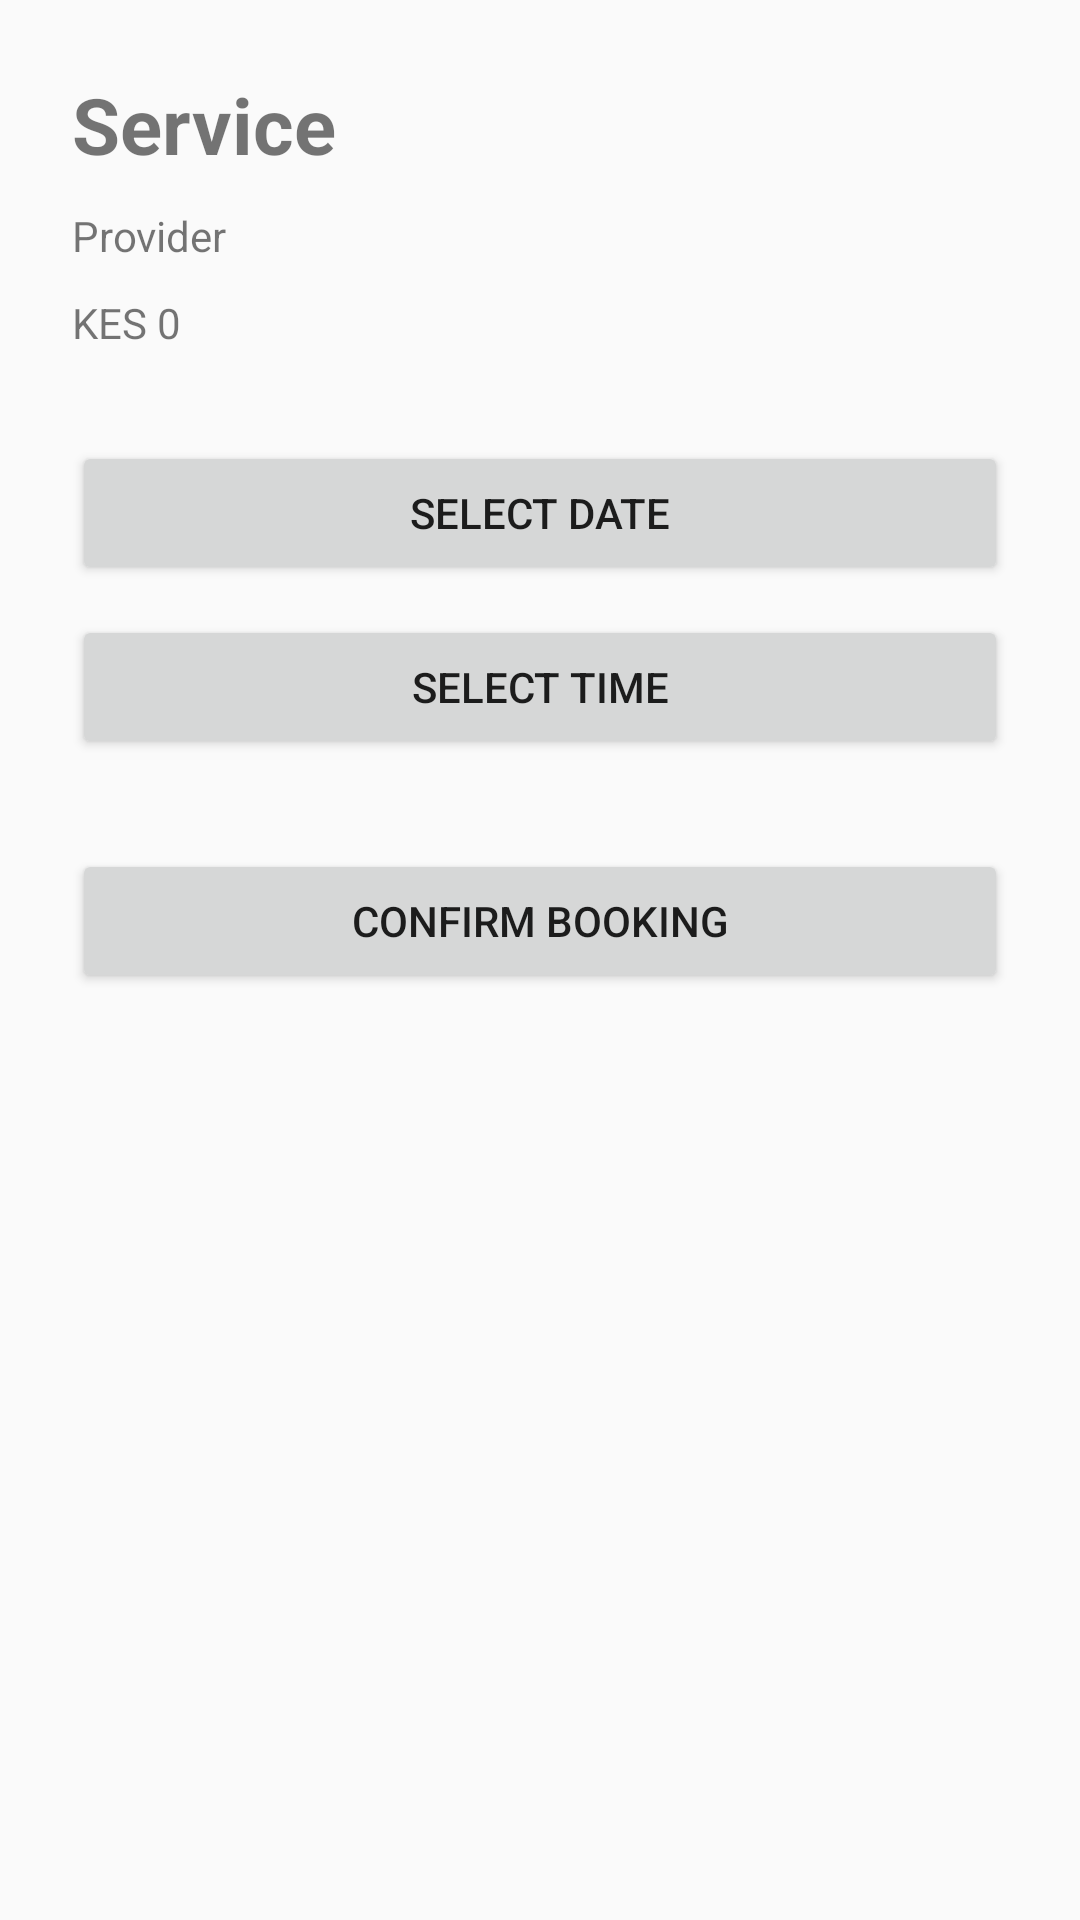

This screen was rendered from an Android layout file. Write that file and the resources it references.
<!-- AndroidManifest.xml: application theme Theme.PataService -->
<!-- res/layout/activity_book_appointment.xml -->
<?xml version="1.0" encoding="utf-8"?>
<LinearLayout xmlns:android="http://schemas.android.com/apk/res/android"
    android:layout_width="match_parent"
    android:layout_height="match_parent"
    android:orientation="vertical"
    android:padding="24dp">

    <TextView
        android:id="@+id/tvBookingService"
        android:layout_width="wrap_content"
        android:layout_height="wrap_content"
        android:text="Service"
        android:textSize="26sp"
        android:textStyle="bold"/>

    <TextView
        android:id="@+id/tvBookingProvider"
        android:layout_width="wrap_content"
        android:layout_height="wrap_content"
        android:text="Provider"
        android:layout_marginTop="10dp"/>

    <TextView
        android:id="@+id/tvBookingPrice"
        android:layout_width="wrap_content"
        android:layout_height="wrap_content"
        android:text="KES 0"
        android:layout_marginTop="10dp"/>

    <Button
        android:id="@+id/btnSelectDate"
        android:layout_width="match_parent"
        android:layout_height="wrap_content"
        android:text="Select Date"
        android:layout_marginTop="30dp"/>

    <Button
        android:id="@+id/btnSelectTime"
        android:layout_width="match_parent"
        android:layout_height="wrap_content"
        android:text="Select Time"
        android:layout_marginTop="10dp"/>

    <Button
        android:id="@+id/btnConfirmBooking"
        android:layout_width="match_parent"
        android:layout_height="wrap_content"
        android:text="Confirm Booking"
        android:layout_marginTop="30dp"/>
</LinearLayout>
<!-- resources referenced by this layout -->
<resources>
  <style name="Theme.PataService" parent="Theme.AppCompat.DayNight.NoActionBar" />
</resources>
